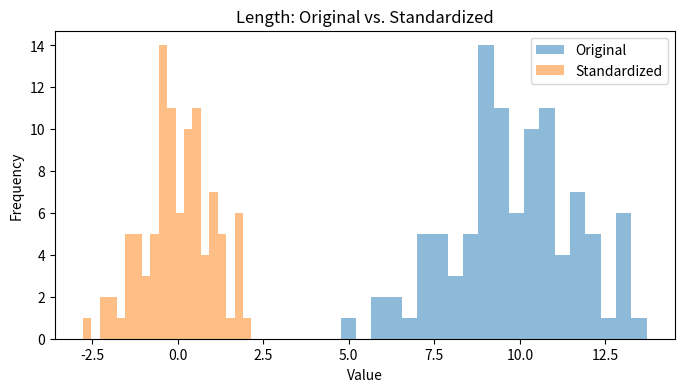

This figure's Python source: (Note: this script raises an exception after producing the figure.)
import pandas as pd
import numpy as np
import matplotlib.pyplot as plt

# %% [1. Introduction to Feature Engineering for ML]
# Learn Pandas techniques for creating ML features.
# Covers new feature creation, normalization, and datetime handling.

print("Pandas version:", pd.__version__)

# %% [2. Creating New Features]
# Create synthetic dataset.
np.random.seed(42)
data = {
    'length': np.random.normal(10, 2, 100),
    'width': np.random.normal(5, 1, 100),
    'category': np.random.choice(['A', 'B', 'C'], 100)
}
df = pd.DataFrame(data)

# Create ratio feature
df['length_width_ratio'] = df['length'] / df['width']
print("\nDataFrame with Ratio Feature (first 3 rows):\n", df.head(3))

# Create binned feature
df['length_bin'] = pd.cut(df['length'], bins=3, labels=['short', 'medium', 'long'])
print("\nDataFrame with Binned Feature (first 3 rows):\n", df[['length', 'length_bin']].head(3))

# %% [3. Normalizing/Standardizing Features]
# Standardize length and width
df['length_std'] = (df['length'] - df['length'].mean()) / df['length'].std()
df['width_std'] = (df['width'] - df['width'].mean()) / df['width'].std()
print("\nStandardized Features (first 3 rows):\n", df[['length_std', 'width_std']].head(3))

# Normalize to [0, 1]
df['length_norm'] = (df['length'] - df['length'].min()) / (df['length'].max() - df['length'].min())
print("\nNormalized Feature (first 3 rows):\n", df[['length_norm']].head(3))

# %% [4. Handling Datetime Data]
# Create datetime dataset.
dates = pd.date_range('2023-01-01', periods=100, freq='D')
df_time = pd.DataFrame({
    'date': dates,
    'sales': np.random.normal(1000, 200, 100)
})
df_time['date'] = pd.to_datetime(df_time['date'])
df_time['month'] = df_time['date'].dt.month
df_time['day_of_week'] = df_time['date'].dt.day_name()
print("\nDatetime DataFrame (first 3 rows):\n", df_time.head(3))

# %% [5. Visualizing Features]
# Visualize standardized features
plt.figure(figsize=(8, 4))
plt.hist(df['length'], bins=20, alpha=0.5, label='Original')
plt.hist(df['length_std'], bins=20, alpha=0.5, label='Standardized')
plt.title('Length: Original vs. Standardized')
plt.xlabel('Value')
plt.ylabel('Frequency')
plt.legend()
plt.savefig('feature_engineering_histogram.png')
plt.close()

# %% [6. Practical ML Application]
# Engineer features for ML.
np.random.seed(42)
ml_data = {
    'price': np.random.normal(50, 10, 100),
    'quantity': np.random.randint(1, 10, 100),
    'timestamp': pd.date_range('2023-01-01', periods=100, freq='H')
}
ml_df = pd.DataFrame(ml_data)
ml_df['total_value'] = ml_df['price'] * ml_df['quantity']
ml_df['timestamp'] = pd.to_datetime(ml_df['timestamp'])
ml_df['hour'] = ml_df['timestamp'].dt.hour
ml_df['price_std'] = (ml_df['price'] - ml_df['price'].mean()) / ml_df['price'].std()
print("\nML Engineered DataFrame (first 3 rows):\n", ml_df.head(3))

# %% [7. Interview Scenario: Feature Engineering]
# Discuss feature engineering for ML.
print("\nInterview Scenario: Feature Engineering")
print("Q: How would you create new features for an ML model in Pandas?")
print("A: Compute ratios, bins, or datetime attributes (e.g., df['ratio'] = df['col1'] / df['col2']).")
print("Key: New features capture relationships for better model performance.")
print("Example: df['month'] = pd.to_datetime(df['date']).dt.month")
